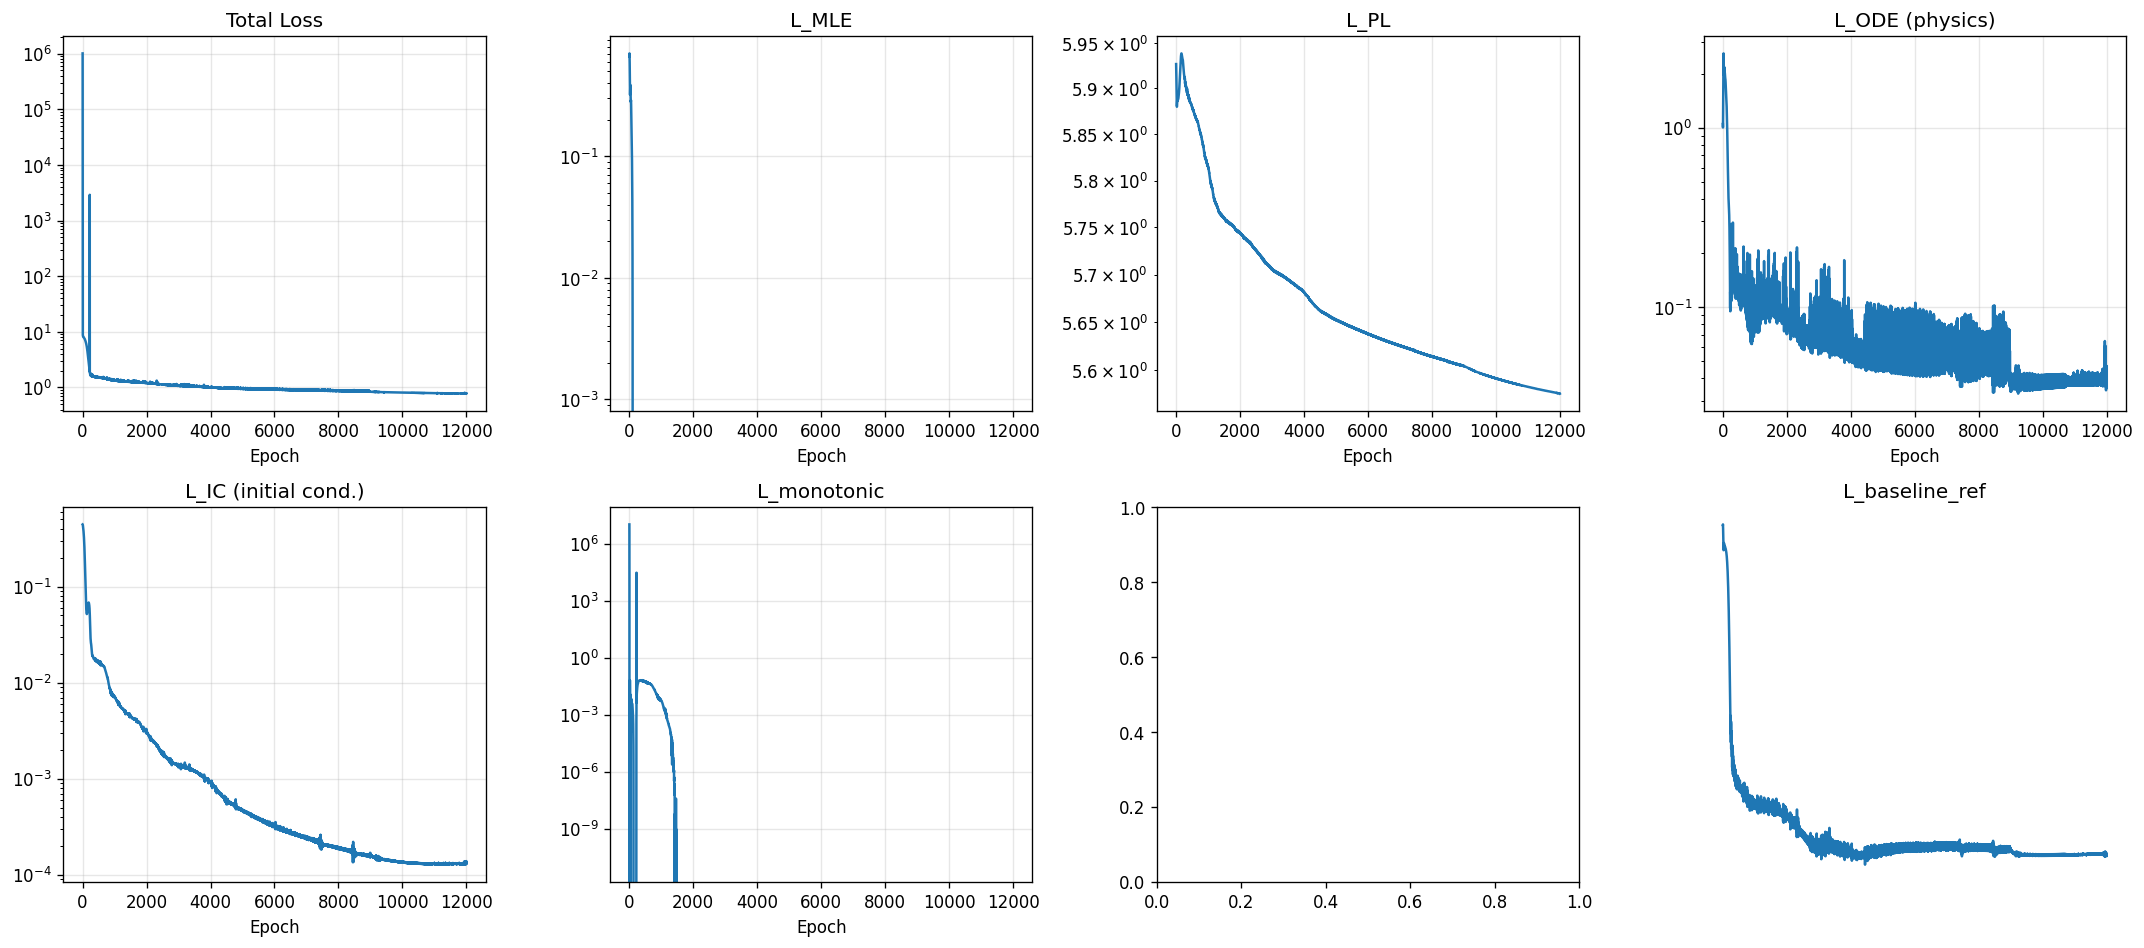

The table this chart was drawn from, first rows:
epoch, total, mle, pl, ode, ic, monotonic, min_slope, baseline_ref
1, 1011447, 0.6653, 5.927, 1.048, 0.4436, 10114382, 0.0, 5.259
2, 273718, 0.6784, 5.925, 1.031, 0.4433, 2737090, 0.0, 5.278
3, 618.4, 0.6909, 5.924, 1.016, 0.443, 6094, 0.0, 5.296
4, 8.945, 0.7032, 5.922, 1.003, 0.4424, 0.0, 0.0, 5.316
5, 8.91, 0.702, 5.92, 1.024, 0.4408, 0.0, 0.0, 5.262
6, 8.849, 0.6919, 5.918, 1.063, 0.4389, 0.0, 0.0, 5.175
7, 8.773, 0.6758, 5.915, 1.114, 0.4368, 0.0, 0.0, 5.068
8, 8.691, 0.6555, 5.913, 1.176, 0.4346, 0.0, 0.0, 4.947
9, 8.607, 0.6319, 5.911, 1.248, 0.4322, 0.0, 0.0, 4.817
10, 8.523, 0.6056, 5.909, 1.329, 0.4298, 0.0, 0.0, 4.682
11, 8.444, 0.5772, 5.906, 1.42, 0.4273, 0.0, 0.0, 4.542
12, 8.37, 0.547, 5.904, 1.522, 0.4248, 0.0, 0.0, 4.4
13, 8.306, 0.5154, 5.901, 1.636, 0.4222, 0.0, 0.0, 4.257
14, 8.252, 0.4825, 5.899, 1.761, 0.4195, 0.0, 0.0, 4.114
15, 8.21, 0.4486, 5.896, 1.899, 0.4168, 0.0008945, 0.0, 3.972
16, 8.185, 0.4146, 5.893, 2.05, 0.4142, 0.01252, 0.0, 3.832
17, 8.178, 0.3829, 5.891, 2.205, 0.4114, 0.04592, 0.0, 3.701
18, 8.18, 0.3577, 5.889, 2.344, 0.4087, 0.06382, 0.0, 3.591
19, 8.183, 0.3396, 5.886, 2.458, 0.4059, 0.04513, 0.0, 3.504
20, 8.186, 0.3281, 5.884, 2.539, 0.4032, 0.02256, 0.0, 3.442
21, 8.184, 0.3223, 5.883, 2.585, 0.4004, 0.00965, 0.0, 3.406
22, 8.178, 0.3212, 5.881, 2.597, 0.3976, 0.003559, 0.0, 3.392
23, 8.166, 0.324, 5.88, 2.58, 0.3948, 0.00103, 0.0, 3.397
24, 8.15, 0.33, 5.88, 2.538, 0.3919, 0.0001741, 0.0, 3.42
25, 8.132, 0.3384, 5.88, 2.477, 0.389, 2.856905211956473e-06, 0.0, 3.458
26, 8.114, 0.3483, 5.88, 2.403, 0.3861, 0.0, 0.0, 3.506
27, 8.097, 0.3589, 5.881, 2.322, 0.3831, 0.0, 0.0, 3.563
28, 8.083, 0.3691, 5.882, 2.24, 0.38, 0.0, 0.0, 3.624
29, 8.072, 0.3779, 5.883, 2.163, 0.3768, 0.0, 0.0, 3.684
30, 8.063, 0.3842, 5.884, 2.096, 0.3735, 0.0, 0.0, 3.738
31, 8.055, 0.3873, 5.885, 2.043, 0.3701, 0.0, 0.0, 3.784
32, 8.047, 0.3871, 5.886, 2.004, 0.3666, 0.0, 0.0, 3.817
33, 8.037, 0.3836, 5.887, 1.98, 0.3631, 2.8409294827724807e-05, 0.0, 3.839
34, 8.026, 0.3773, 5.887, 1.97, 0.3595, 0.0002361, 0.0, 3.848
35, 8.014, 0.3684, 5.888, 1.972, 0.3559, 0.0007793, 0.0, 3.846
36, 8.001, 0.3576, 5.888, 1.985, 0.3521, 0.001778, 0.0, 3.834
37, 7.987, 0.3454, 5.888, 2.008, 0.3483, 0.003281, 0.0, 3.813
38, 7.973, 0.3324, 5.888, 2.037, 0.3444, 0.005217, 0.0, 3.787
39, 7.959, 0.3196, 5.888, 2.07, 0.3404, 0.007351, 0.0, 3.756
40, 7.946, 0.3078, 5.888, 2.104, 0.3364, 0.009293, 0.0, 3.725
41, 7.933, 0.2976, 5.888, 2.134, 0.3322, 0.01059, 0.0, 3.696
42, 7.919, 0.2896, 5.887, 2.159, 0.328, 0.01091, 0.0, 3.67
43, 7.905, 0.2841, 5.887, 2.174, 0.3237, 0.01017, 0.0, 3.65
44, 7.89, 0.281, 5.887, 2.18, 0.3193, 0.008589, 0.0, 3.637
45, 7.874, 0.2802, 5.886, 2.177, 0.3149, 0.006579, 0.0, 3.63
46, 7.858, 0.2811, 5.886, 2.165, 0.3104, 0.004567, 0.0, 3.629
47, 7.841, 0.2831, 5.886, 2.147, 0.3058, 0.002872, 0.0, 3.633
48, 7.824, 0.2857, 5.886, 2.125, 0.3012, 0.001641, 0.0, 3.64
49, 7.807, 0.288, 5.886, 2.101, 0.2965, 0.0008625, 0.0, 3.65
50, 7.79, 0.2895, 5.886, 2.078, 0.2917, 0.0004323, 0.0, 3.659
51, 7.773, 0.2897, 5.887, 2.056, 0.2869, 0.0002244, 0.0, 3.668
52, 7.755, 0.2883, 5.887, 2.039, 0.282, 0.0001397, 0.0, 3.674
53, 7.736, 0.285, 5.887, 2.026, 0.277, 0.0001227, 0.0, 3.677
54, 7.717, 0.28, 5.887, 2.017, 0.272, 0.0001585, 0.0, 3.677
55, 7.698, 0.2734, 5.888, 2.013, 0.267, 0.000266, 0.0, 3.673
56, 7.678, 0.2655, 5.888, 2.012, 0.2619, 0.0004916, 0.0, 3.666
57, 7.657, 0.2565, 5.888, 2.014, 0.2567, 0.0008981, 0.0, 3.658
58, 7.636, 0.247, 5.888, 2.018, 0.2516, 0.00154, 0.0, 3.648
59, 7.615, 0.2373, 5.888, 2.022, 0.2464, 0.002428, 0.0, 3.638
60, 7.594, 0.2279, 5.888, 2.024, 0.2412, 0.003503, 0.0, 3.628
... 11,940 more rows
